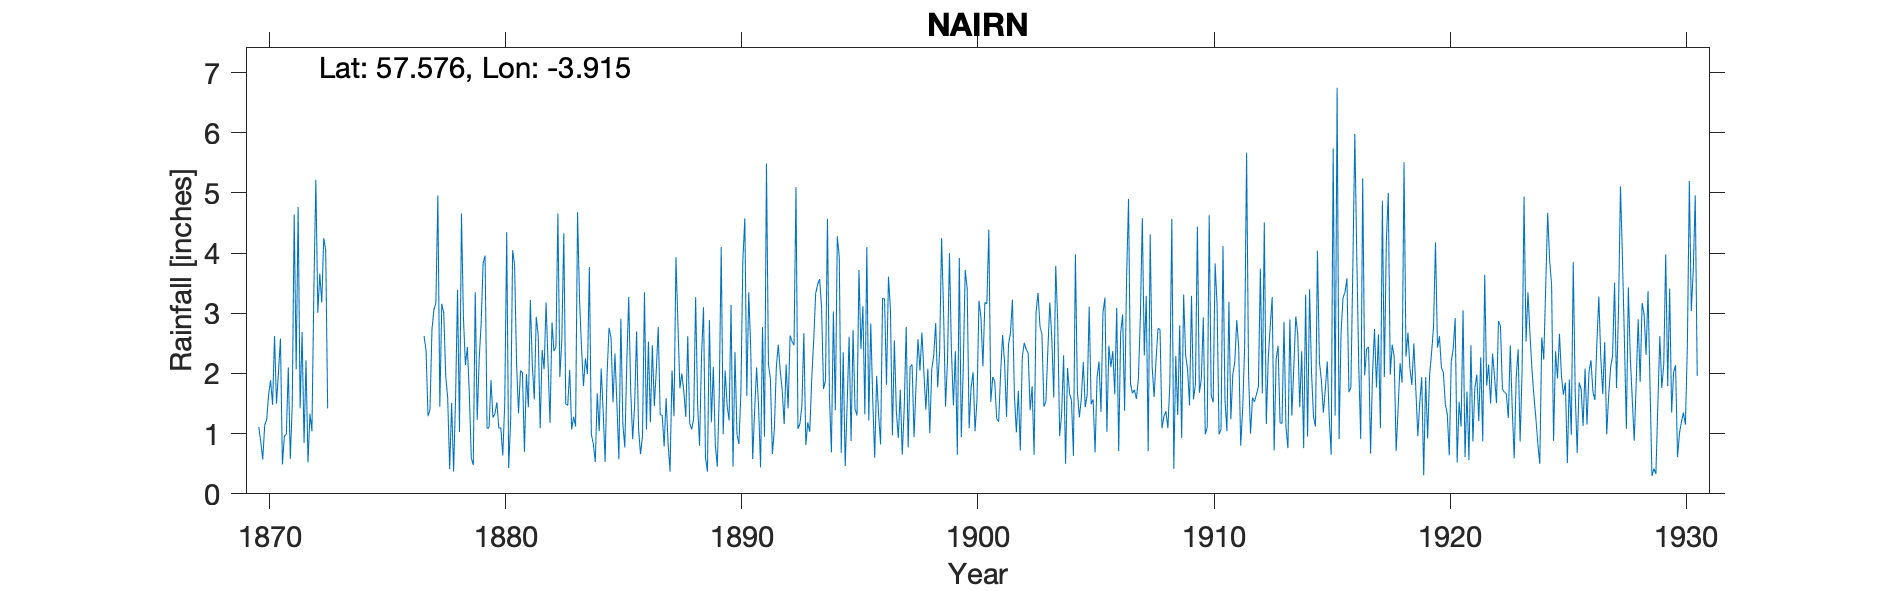

The table this chart was drawn from, first rows:
NAIRN SCHOOL HOUSE DELNIES, , , , , , , , , , , , , , , , , , , , , , , 
Grid ref, NH856556, Long, -3.915, Lat, 57.58, Elevation, 84, ft, , , , , , , , , , , , , , , 
Station no, 5689, , , , , , , , , , , , , , , , , , , , , , 
, 1870, 1871, 1872, 1873, 1874, 1875, 1876, 1877, 1878, 1879, 1880, 1881, 1882, 1883, 1884, 1885, 1886, 1887, 1888, 1889, 1890, 1891, 1892
January, 1.11, 0.49, 2.22, , , , , 2.62, 1.59, 0.59, 1.33, 1.34, 2.39, 1.49, 3.77, 1.52, 2.7, 1.31, 1.7, 0.37, 3.14, 1.4, 2.48
February, 0.87, 0.96, 0.52, , , , , 2.38, 0.41, 0.48, 1.52, 2.05, 2.07, 1.47, 0.99, 2.33, 1.08, 1.31, 1.28, 2.89, 0.45, 2.1, 2.04
March, 0.57, 0.99, 1.33, , , , , 1.29, 1.51, 3.35, 1.09, 2.01, 3.18, 2.06, 0.83, 1.48, 0.66, 0.79, 2.62, 1.19, 2.36, 1.44, 1.72
April, 1.14, 2.1, 1.04, , , , , 1.4, 0.37, 1.23, 1.1, 0.7, 2.16, 1.07, 0.53, 0.57, 0.96, 1.59, 1.17, 2.11, 0.99, 0.44, 1.16
May, 1.23, 0.58, 3.41, , , , , 2.73, 1.58, 2.24, 0.64, 1.99, 1.18, 1.28, 1.67, 2.91, 3.35, 0.84, 1.07, 0.82, 0.83, 2.77, 2.15
June, 1.65, 1.47, 5.22, , , , , 3.06, 3.39, 2.83, 1.51, 1.44, 2.85, 1.12, 1.04, 1.17, 1.07, 0.37, 1.25, 0.45, 1.68, 0.95, 1.42
July, 1.89, 4.64, 3.01, , , , , 3.17, 1.03, 3.83, 4.35, 3.22, 2.37, 4.68, 2.08, 0.77, 2.53, 2.05, 3.27, 1.64, 3.88, 5.49, 2.63
August, 1.48, 2.07, 3.66, , , , , 4.96, 4.66, 3.96, 0.43, 2.14, 2.45, 3.22, 1.38, 2.16, 1.19, 1.29, 1.49, 4.1, 4.58, 2.16, 2.53
September, 2.62, 4.77, 3.18, , , , , 1.45, 2.93, 1.09, 1.22, 1.57, 4.66, 2.43, 0.53, 3.27, 2.47, 3.93, 0.8, 0.99, 1.63, 1.91, 2.47
October, 1.5, 1.42, 4.25, , , , , 3.16, 2.14, 1.1, 4.05, 2.94, 1.94, 1.79, 1.99, 1.72, 1.46, 2.83, 2.29, 2.05, 3.35, 0.66, 5.1
November, 2.02, 2.69, 4.05, , , , , 3, 2.44, 1.89, 3.8, 2.64, 2.57, 2.25, 2.76, 0.91, 2.05, 1.75, 3.1, 1.47, 2.41, 1.07, 1.08
December, 2.58, 0.85, 1.42, , , , , 1.96, 1.65, 1.27, 2.17, 1.09, 4.33, 1.99, 2.6, 1.47, 2.77, 2, 0.6, 1.22, 0.58, 2.1, 1.16
Total, 18.66, 23.03, 33.31, , , , , 31.18, 23.7, 23.86, 23.21, 23.13, 32.15, 24.85, 20.17, 20.28, 22.29, 20.06, 20.64, 19.3, 25.88, 22.49, 25.94
Note: believed that the School House and…, , , , , , , , , , , , , , , , , , , , , , , 
